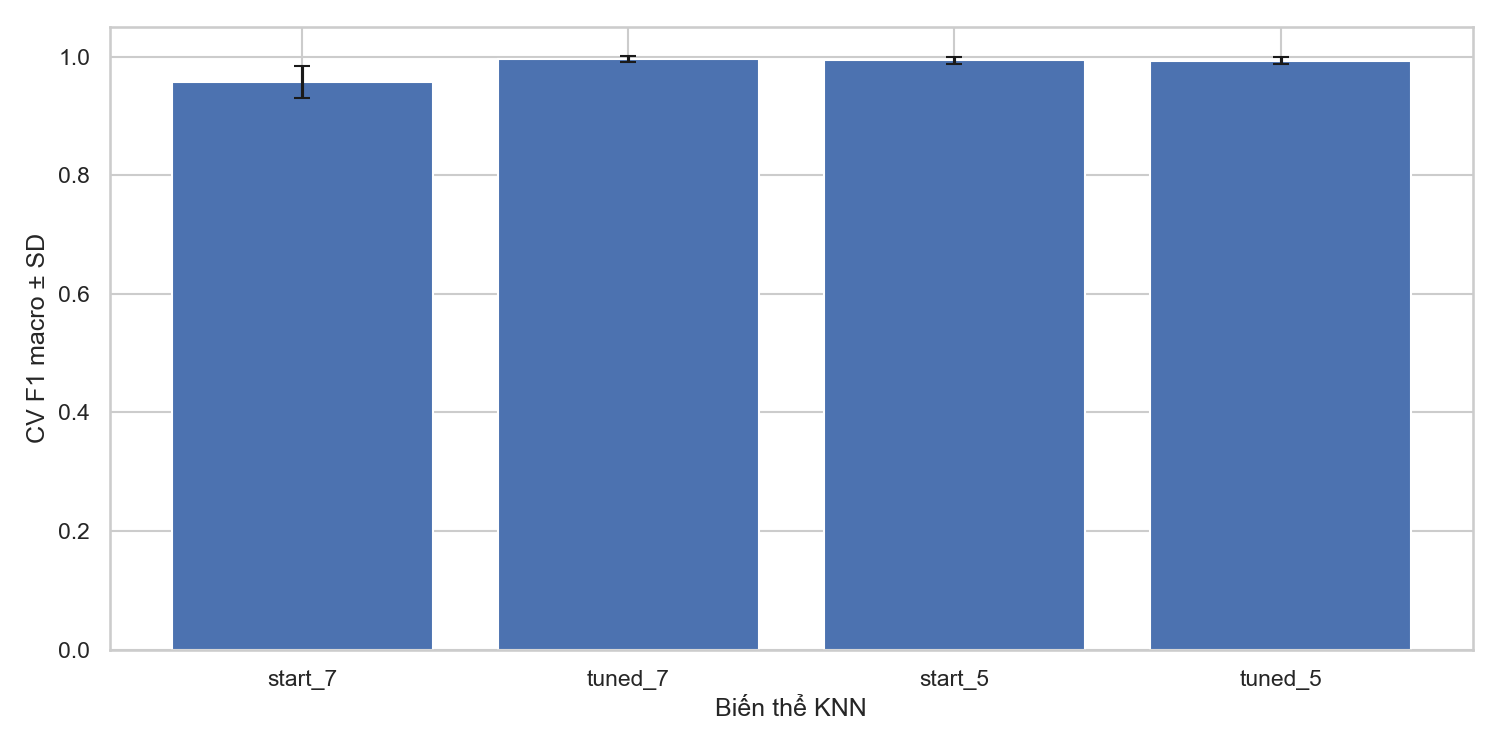

Values plotted in this chart, from the file beside it:
variant, so_dac_trung, train_f1_macro, train_f1_sd, cv_accuracy, cv_accuracy_sd, cv_f1_macro, cv_f1_sd, fit_seconds, score_seconds, gap
start_7, 7, 0.9809, 0.006396, 0.9808, 0.01028, 0.9574, 0.02636, 0.002629, 0.005431, 0.02345
tuned_7, 7, 0.996, 0.001415, 0.9963, 0.0033, 0.9957, 0.004619, 0.002518, 0.004773, 0.0003844
start_5, 5, 0.9955, 0.001451, 0.9948, 0.005005, 0.9937, 0.005418, 0.0709, 0.005539, 0.001843
tuned_5, 5, 0.9965, 0.001799, 0.9948, 0.004428, 0.9935, 0.005796, 0.107, 0.005427, 0.003064
